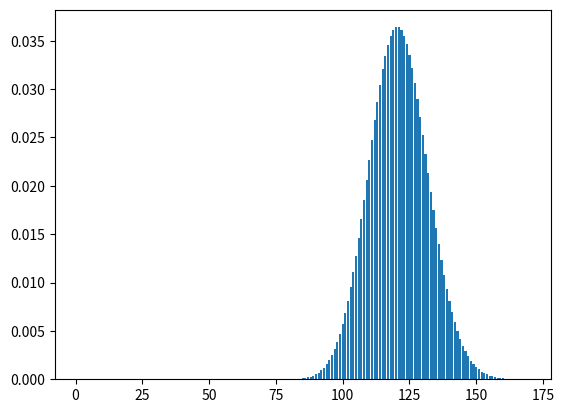

Write Python code to recreate this figure.
import math
import numpy as np
from matplotlib import pyplot as plt

def poisson_rec(lbd):
    sum = []
    i = 0
    F = P = math.exp(-1*lbd)
    while(F<0.99999):
        sum.append(P)
        P = P*(lbd/(i+1))
        F += P
        i += 1
    return sum

a = poisson_rec(120)
aa = np.linspace(1, len(a), len(a))
plt.bar(aa, a)
plt.show()
